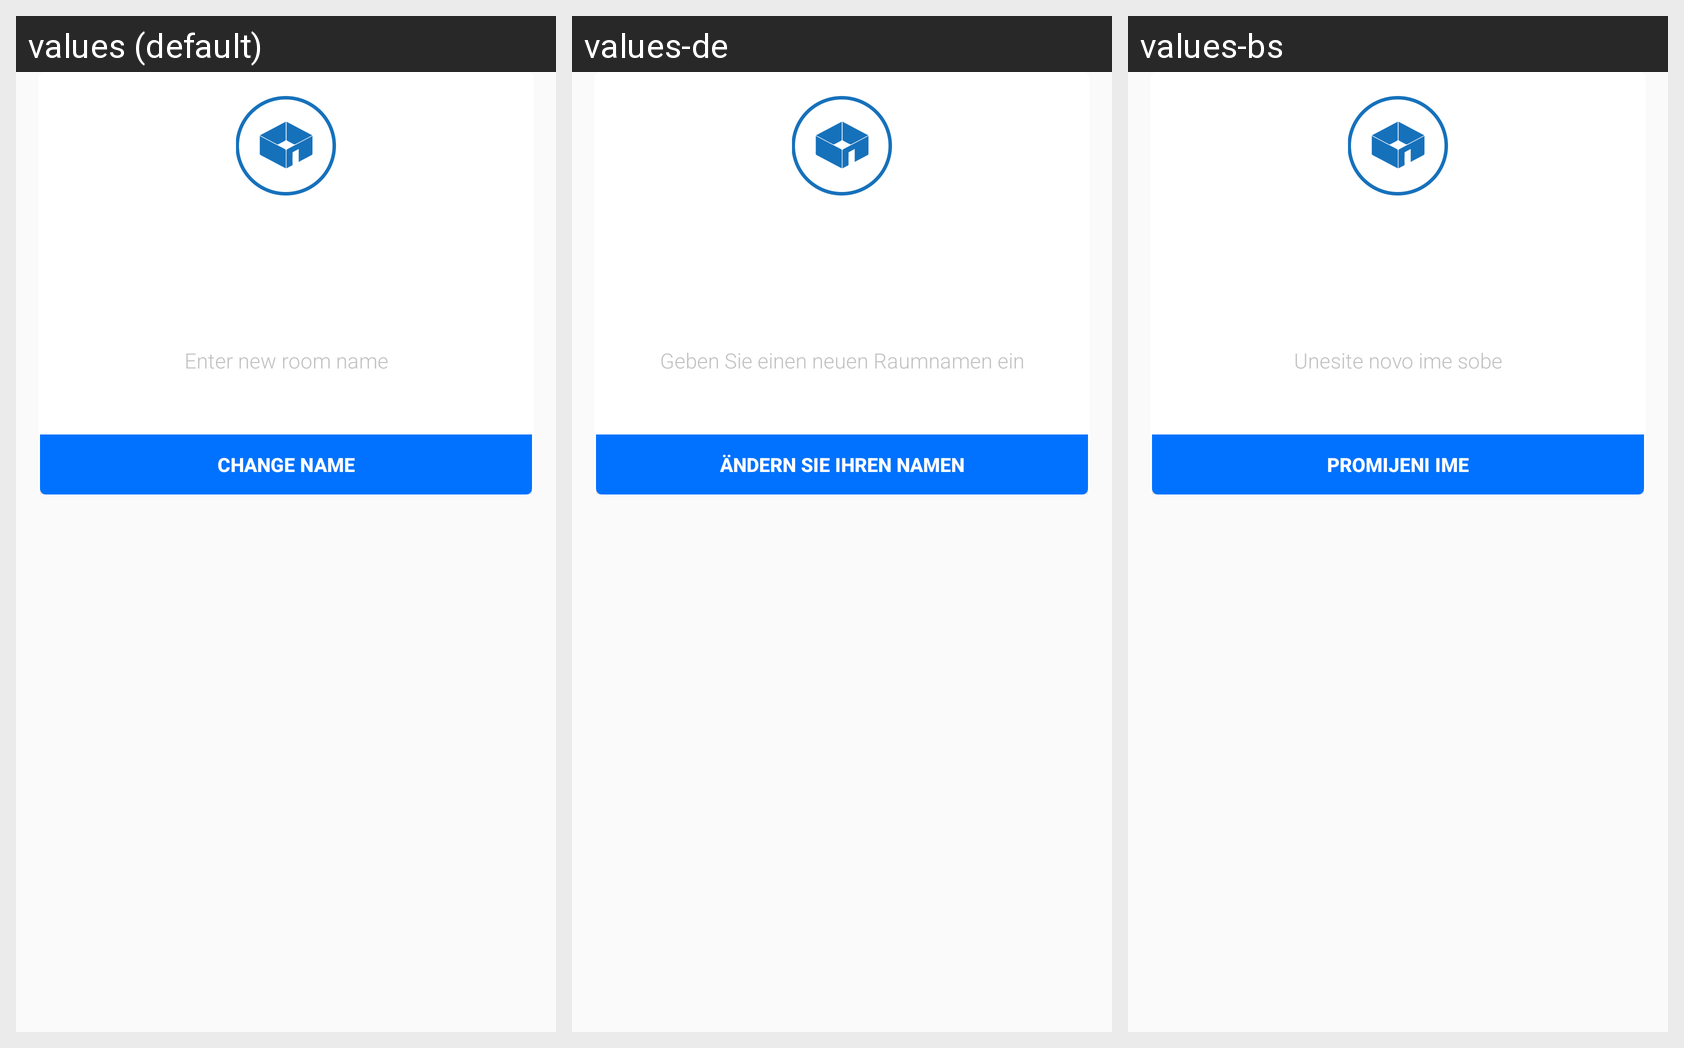

Strings drawn on this Android screen and how each of the app's shown locales translates them:
Android screen res/layout/editroomname.xml rendered under 3 locales, left to right: values (default), values-de, values-bs. Device: Nexus 5 (rendered at 1080×1920; each locale shown at half size, 540×960, under a caption strip naming it); theme AppTheme.
Strings drawn on this screen, with the default value and each locale's value (text and hints the layout hard-codes, and strings that could not be matched under every locale, appear in the picture but are not listed):

enter_new_room_name
  values: Enter new room name
  values-de: Geben Sie einen neuen Raumnamen ein
  values-bs: Unesite novo ime sobe

edit_room_name
  values: Change name
  values-de: Ändern Sie Ihren Namen
  values-bs: Promijeni ime
